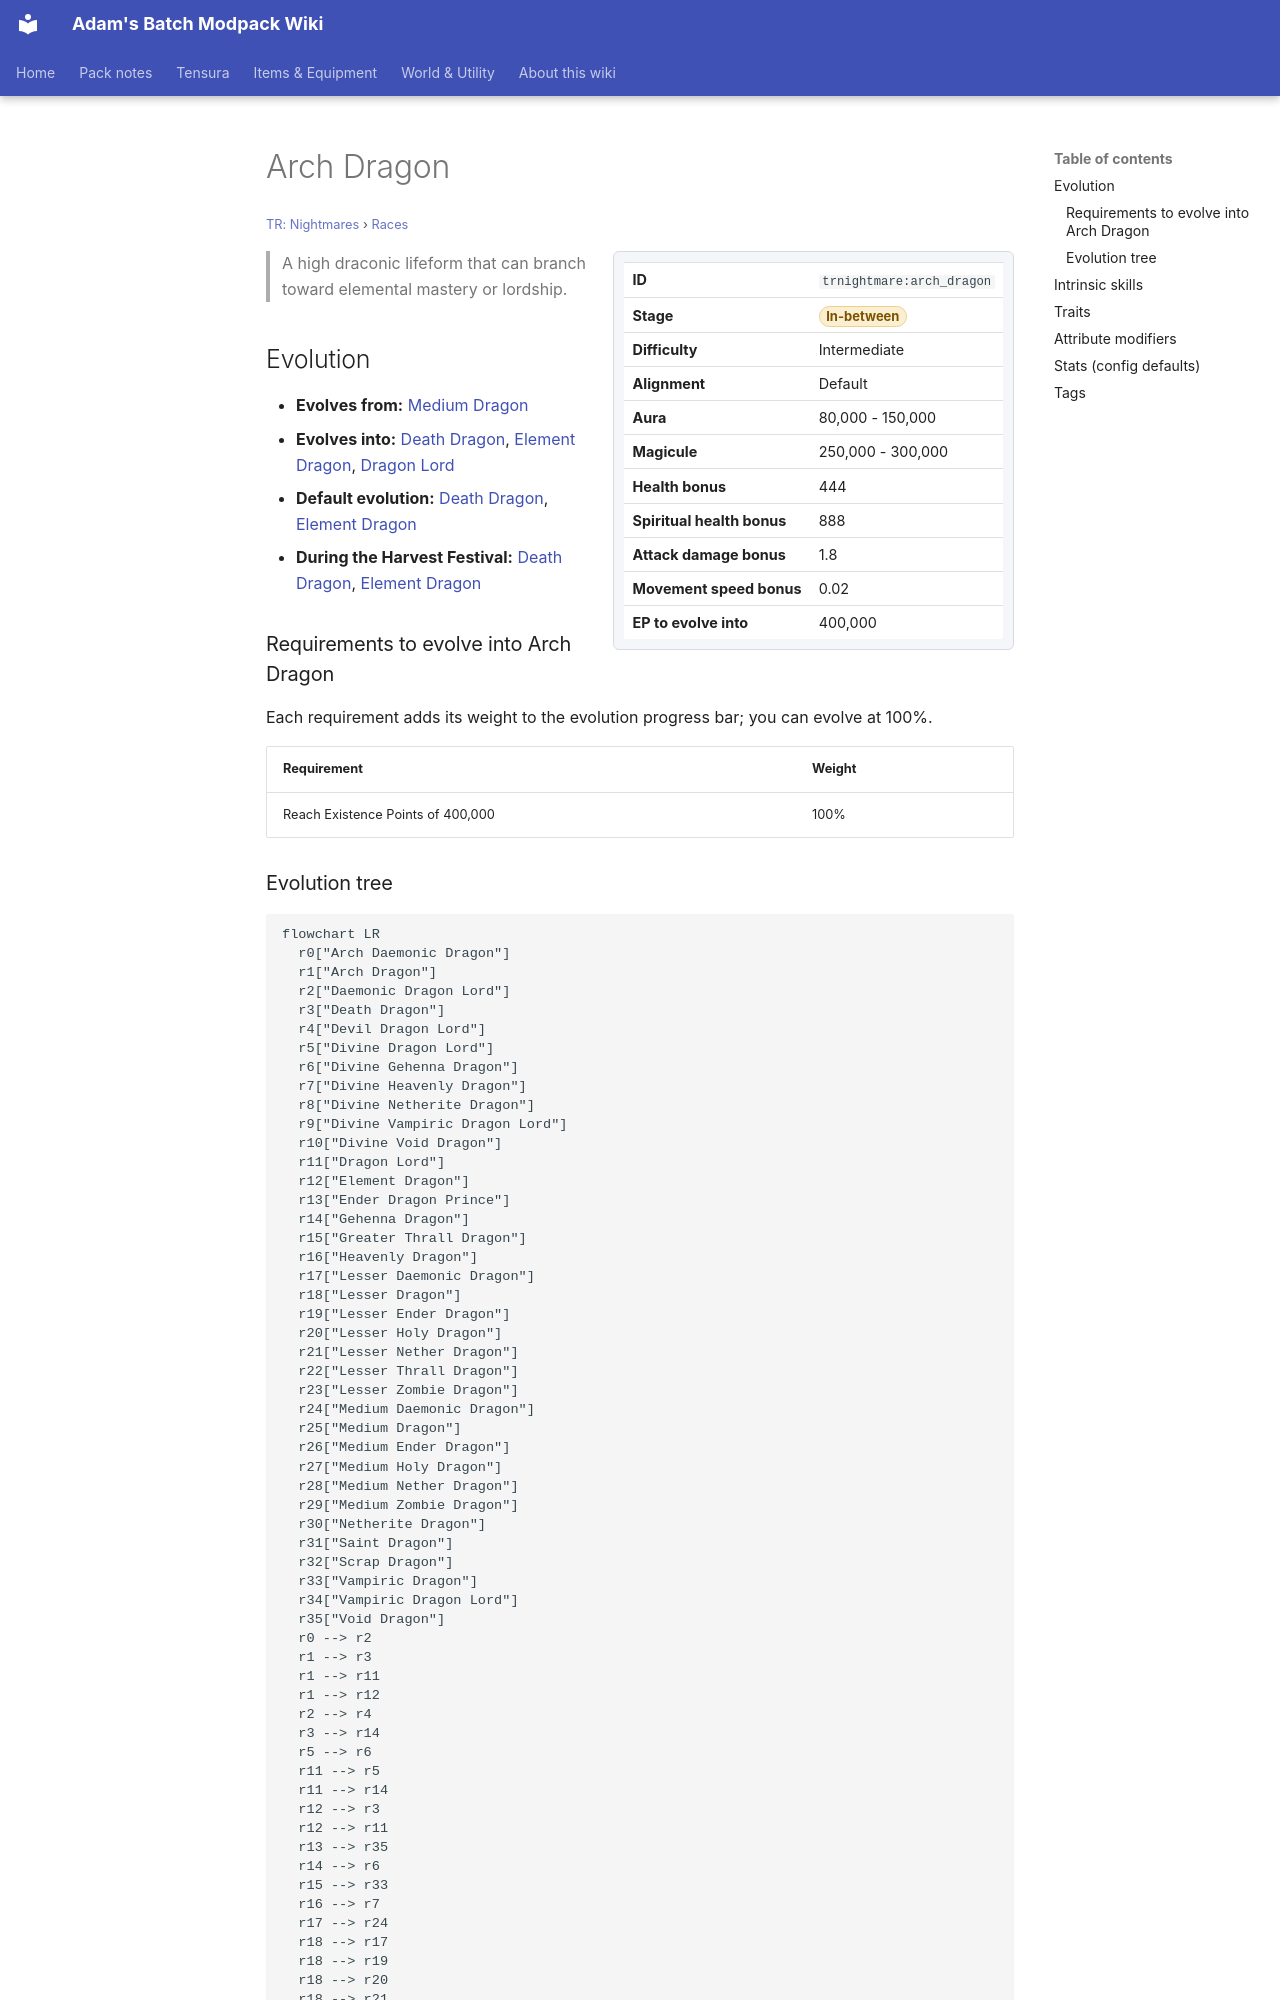

repository: Proteus-Nell/Adams-Batch-MC-Modpack-Wiki · page: tr-nightmares/races/arch-dragon/index.html · generator: mkdocs

# Arch Dragon

<small>[TR: Nightmares](../index.md) &rsaquo; [Races](index.md)</small>

<div class="infobox" markdown>

| | |
|---|---|
| **ID** | `trnightmare:arch_dragon` |
| **Stage** | <span class="stage stage-in-between">In-between</span> |
| **Difficulty** | Intermediate |
| **Alignment** | Default |
| **Aura** | 80,000 - 150,000 |
| **Magicule** | 250,000 - 300,000 |
| **Health bonus** | 444 |
| **Spiritual health bonus** | 888 |
| **Attack damage bonus** | 1.8 |
| **Movement speed bonus** | 0.02 |
| **EP to evolve into** | 400,000 |

</div>

> A high draconic lifeform that can branch toward elemental mastery or lordship.

## Evolution

- **Evolves from:** [Medium Dragon](medium-dragon.md)
- **Evolves into:** [Death Dragon](death-dragon.md), [Element Dragon](element-dragon.md), [Dragon Lord](dragon-lord.md)
- **Default evolution:** [Death Dragon](death-dragon.md), [Element Dragon](element-dragon.md)
- **During the Harvest Festival:** [Death Dragon](death-dragon.md), [Element Dragon](element-dragon.md)

### Requirements to evolve into Arch Dragon

Each requirement adds its weight to the evolution progress bar; you can evolve at 100%.

| Requirement | Weight |
|---|---|
| Reach Existence Points of 400,000 | 100% |
